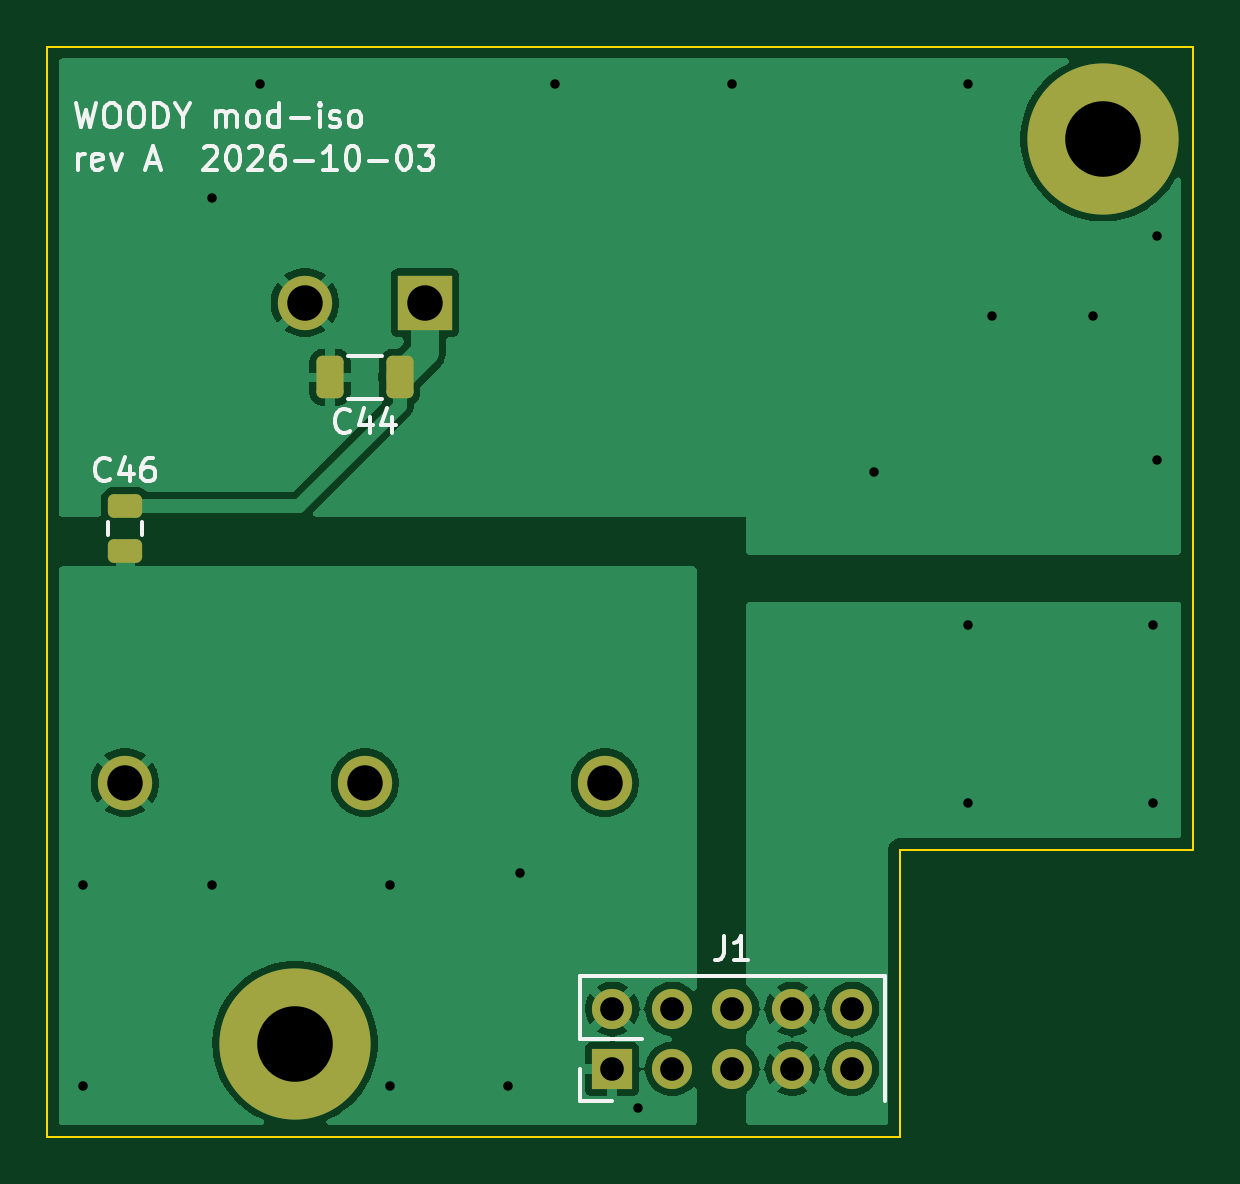
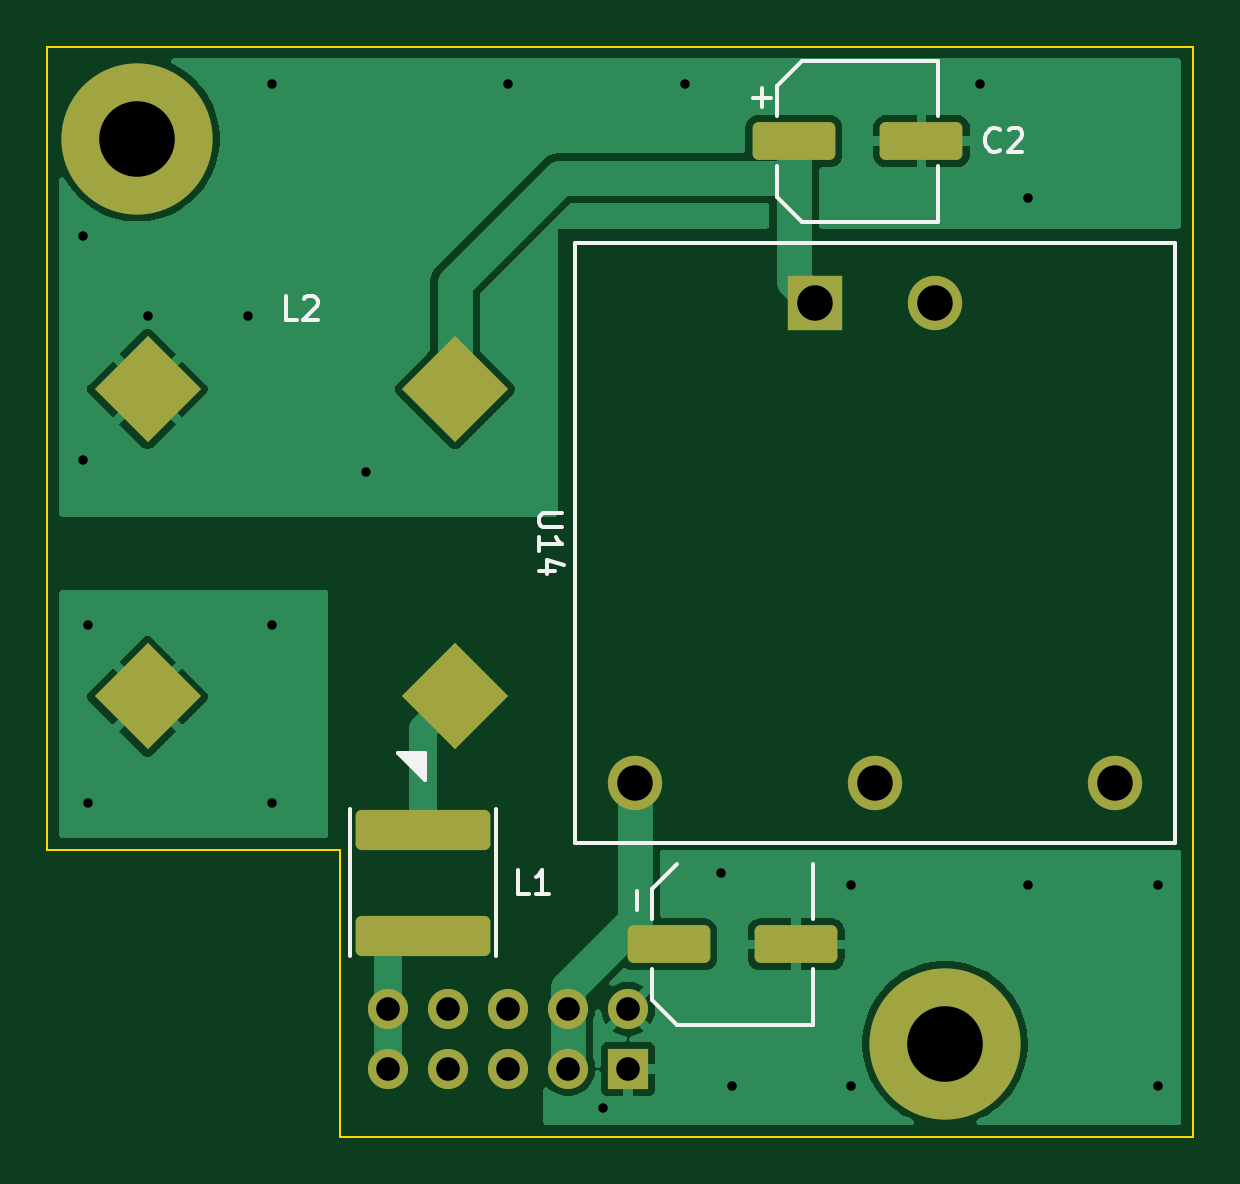
Circuit board: 11 layer files. Board 48.5 x 46.2 mm.
- bottom_copper: module-iso-B_Cu.gbr (24637 bytes)
- bottom_mask: module-iso-B_Mask.gbr (2458 bytes)
- paste: module-iso-B_Paste.gbr (1821 bytes)
- bottom_silk: module-iso-B_Silkscreen.gbr (4921 bytes)
- outline: module-iso-Edge_Cuts.gbr (820 bytes)
- top_copper: module-iso-F_Cu.gbr (38010 bytes)
- top_mask: module-iso-F_Mask.gbr (2024 bytes)
- paste: module-iso-F_Paste.gbr (1387 bytes)
- top_silk: module-iso-F_Silkscreen.gbr (17556 bytes)
- drill: module-iso-NPTH.drl (309 bytes)
- drill: module-iso-PTH.drl (1066 bytes)

=== bottom_copper: module-iso-B_Cu.gbr (24637 bytes, source omitted) ===
=== bottom_mask: module-iso-B_Mask.gbr (2458 bytes, source withheld) ===
=== paste: module-iso-B_Paste.gbr (1821 bytes, source withheld) ===
=== bottom_silk: module-iso-B_Silkscreen.gbr ===
%TF.GenerationSoftware,KiCad,Pcbnew,9.0.9-9.0.9~ubuntu24.04.1*%
%TF.CreationDate,2026-10-05T13:02:08+00:00*%
%TF.ProjectId,module-iso,6d6f6475-6c65-42d6-9973-6f2e6b696361,A*%
%TF.SameCoordinates,Original*%
%TF.FileFunction,Legend,Bot*%
%TF.FilePolarity,Positive*%
%FSLAX46Y46*%
G04 Gerber Fmt 4.6, Leading zero omitted, Abs format (unit mm)*
G04 Created by KiCad (PCBNEW 9.0.9-9.0.9~ubuntu24.04.1) date 2026-10-05 13:02:08*
%MOMM*%
%LPD*%
G01*
G04 APERTURE LIST*
%ADD10C,0.180000*%
%ADD11C,0.150000*%
G04 APERTURE END LIST*
D10*
X69175475Y-70358020D02*
X69223094Y-70405640D01*
X69223094Y-70405640D02*
X69365951Y-70453259D01*
X69365951Y-70453259D02*
X69461189Y-70453259D01*
X69461189Y-70453259D02*
X69604046Y-70405640D01*
X69604046Y-70405640D02*
X69699284Y-70310401D01*
X69699284Y-70310401D02*
X69746903Y-70215163D01*
X69746903Y-70215163D02*
X69794522Y-70024687D01*
X69794522Y-70024687D02*
X69794522Y-69881830D01*
X69794522Y-69881830D02*
X69746903Y-69691354D01*
X69746903Y-69691354D02*
X69699284Y-69596116D01*
X69699284Y-69596116D02*
X69604046Y-69500878D01*
X69604046Y-69500878D02*
X69461189Y-69453259D01*
X69461189Y-69453259D02*
X69365951Y-69453259D01*
X69365951Y-69453259D02*
X69223094Y-69500878D01*
X69223094Y-69500878D02*
X69175475Y-69548497D01*
X68794522Y-69548497D02*
X68746903Y-69500878D01*
X68746903Y-69500878D02*
X68651665Y-69453259D01*
X68651665Y-69453259D02*
X68413570Y-69453259D01*
X68413570Y-69453259D02*
X68318332Y-69500878D01*
X68318332Y-69500878D02*
X68270713Y-69548497D01*
X68270713Y-69548497D02*
X68223094Y-69643735D01*
X68223094Y-69643735D02*
X68223094Y-69738973D01*
X68223094Y-69738973D02*
X68270713Y-69881830D01*
X68270713Y-69881830D02*
X68842141Y-70453259D01*
X68842141Y-70453259D02*
X68223094Y-70453259D01*
X89120713Y-101853259D02*
X89596903Y-101853259D01*
X89596903Y-101853259D02*
X89596903Y-100853259D01*
X88263570Y-101853259D02*
X88834998Y-101853259D01*
X88549284Y-101853259D02*
X88549284Y-100853259D01*
X88549284Y-100853259D02*
X88644522Y-100996116D01*
X88644522Y-100996116D02*
X88739760Y-101091354D01*
X88739760Y-101091354D02*
X88834998Y-101138973D01*
X98916665Y-77568200D02*
X99392855Y-77568200D01*
X99392855Y-77568200D02*
X99392855Y-76568200D01*
X98630950Y-76663438D02*
X98583331Y-76615819D01*
X98583331Y-76615819D02*
X98488093Y-76568200D01*
X98488093Y-76568200D02*
X98249998Y-76568200D01*
X98249998Y-76568200D02*
X98154760Y-76615819D01*
X98154760Y-76615819D02*
X98107141Y-76663438D01*
X98107141Y-76663438D02*
X98059522Y-76758676D01*
X98059522Y-76758676D02*
X98059522Y-76853914D01*
X98059522Y-76853914D02*
X98107141Y-76996771D01*
X98107141Y-76996771D02*
X98678569Y-77568200D01*
X98678569Y-77568200D02*
X98059522Y-77568200D01*
X87698258Y-85761905D02*
X88507781Y-85761905D01*
X88507781Y-85761905D02*
X88603019Y-85809524D01*
X88603019Y-85809524D02*
X88650639Y-85857143D01*
X88650639Y-85857143D02*
X88698258Y-85952381D01*
X88698258Y-85952381D02*
X88698258Y-86142857D01*
X88698258Y-86142857D02*
X88650639Y-86238095D01*
X88650639Y-86238095D02*
X88603019Y-86285714D01*
X88603019Y-86285714D02*
X88507781Y-86333333D01*
X88507781Y-86333333D02*
X87698258Y-86333333D01*
X88698258Y-87333333D02*
X88698258Y-86761905D01*
X88698258Y-87047619D02*
X87698258Y-87047619D01*
X87698258Y-87047619D02*
X87841115Y-86952381D01*
X87841115Y-86952381D02*
X87936353Y-86857143D01*
X87936353Y-86857143D02*
X87983972Y-86761905D01*
X88031591Y-88190476D02*
X88698258Y-88190476D01*
X87650639Y-87952381D02*
X88364924Y-87714286D01*
X88364924Y-87714286D02*
X88364924Y-88333333D01*
D11*
%TO.C,L1*%
X90490000Y-98290000D02*
X90490000Y-104510000D01*
X96710000Y-104510000D02*
X96710000Y-98290000D01*
%TO.C,L2*%
X93517410Y-97040916D02*
X93517410Y-95909545D01*
X94648781Y-95909545D01*
X93517410Y-97040916D01*
G36*
X93517410Y-97040916D02*
G01*
X93517410Y-95909545D01*
X94648781Y-95909545D01*
X93517410Y-97040916D01*
G37*
%TO.C,C2*%
X71790000Y-66590000D02*
X71790000Y-68940000D01*
X71790000Y-73410000D02*
X71790000Y-71060000D01*
X77545563Y-66590000D02*
X71790000Y-66590000D01*
X77545563Y-73410000D02*
X71790000Y-73410000D01*
X78610000Y-67654437D02*
X77545563Y-66590000D01*
X78610000Y-67654437D02*
X78610000Y-68940000D01*
X78610000Y-72345563D02*
X77545563Y-73410000D01*
X78610000Y-72345563D02*
X78610000Y-71060000D01*
X79243750Y-67758750D02*
X79243750Y-68546250D01*
X79637500Y-68152500D02*
X78850000Y-68152500D01*
%TO.C,C45*%
X77090000Y-100590000D02*
X77090000Y-102940000D01*
X77090000Y-107410000D02*
X77090000Y-105060000D01*
X82845563Y-107410000D02*
X77090000Y-107410000D01*
X83910000Y-101654437D02*
X82845563Y-100590000D01*
X83910000Y-101654437D02*
X83910000Y-102940000D01*
X83910000Y-106345563D02*
X82845563Y-107410000D01*
X83910000Y-106345563D02*
X83910000Y-105060000D01*
X84543750Y-101758750D02*
X84543750Y-102546250D01*
%TO.C,U14*%
X61749999Y-74300000D02*
X61749999Y-99700000D01*
X61749999Y-99700000D02*
X87149999Y-99700000D01*
X87149999Y-74300000D02*
X61749999Y-74300000D01*
X87149999Y-99700000D02*
X87149999Y-74300000D01*
%TD*%
M02*

=== outline: module-iso-Edge_Cuts.gbr ===
%TF.GenerationSoftware,KiCad,Pcbnew,9.0.9-9.0.9~ubuntu24.04.1*%
%TF.CreationDate,2026-10-05T13:02:08+00:00*%
%TF.ProjectId,module-iso,6d6f6475-6c65-42d6-9973-6f2e6b696361,A*%
%TF.SameCoordinates,Original*%
%TF.FileFunction,Profile,NP*%
%FSLAX46Y46*%
G04 Gerber Fmt 4.6, Leading zero omitted, Abs format (unit mm)*
G04 Created by KiCad (PCBNEW 9.0.9-9.0.9~ubuntu24.04.1) date 2026-10-05 13:02:08*
%MOMM*%
%LPD*%
G01*
G04 APERTURE LIST*
%TA.AperFunction,Profile*%
%ADD10C,0.100000*%
%TD*%
G04 APERTURE END LIST*
D10*
X61000000Y-66000000D02*
X61000000Y-112150000D01*
X61000000Y-112150000D02*
X97100000Y-112150000D01*
X97100000Y-100015000D02*
X109500000Y-100015000D01*
X97100000Y-112150000D02*
X97100000Y-100015000D01*
X109500000Y-66000000D02*
X61000000Y-66000000D01*
X109500000Y-100015000D02*
X109500000Y-66000000D01*
M02*

=== top_copper: module-iso-F_Cu.gbr (38010 bytes, source omitted) ===
=== top_mask: module-iso-F_Mask.gbr (2024 bytes, source withheld) ===
=== paste: module-iso-F_Paste.gbr (1387 bytes, source withheld) ===
=== top_silk: module-iso-F_Silkscreen.gbr (17556 bytes, source omitted) ===
=== drill: module-iso-NPTH.drl ===
M48
; DRILL file {KiCad 9.0.9-9.0.9~ubuntu24.04.1} date 2026-10-05T13:02:08+0000
; FORMAT={-:-/ absolute / metric / decimal}
; #@! TF.CreationDate,2026-10-05T13:02:08+00:00
; #@! TF.GenerationSoftware,Kicad,Pcbnew,9.0.9-9.0.9~ubuntu24.04.1
; #@! TF.FileFunction,NonPlated,1,2,NPTH
FMAT,2
METRIC
%
G90
G05
M30

=== drill: module-iso-PTH.drl ===
M48
; DRILL file {KiCad 9.0.9-9.0.9~ubuntu24.04.1} date 2026-10-05T13:02:08+0000
; FORMAT={-:-/ absolute / metric / decimal}
; #@! TF.CreationDate,2026-10-05T13:02:08+00:00
; #@! TF.GenerationSoftware,Kicad,Pcbnew,9.0.9-9.0.9~ubuntu24.04.1
; #@! TF.FileFunction,Plated,1,2,PTH
FMAT,2
METRIC
; #@! TA.AperFunction,Plated,PTH,ViaDrill
T1C0.400
; #@! TA.AperFunction,Plated,PTH,ComponentDrill
T2C1.000
; #@! TA.AperFunction,Plated,PTH,ComponentDrill
T3C1.500
; #@! TA.AperFunction,Plated,PTH,ComponentDrill
T4C3.200
%
G90
G05
T1
X62.5Y-101.5
X62.5Y-110.0
X68.0Y-72.4
X68.0Y-101.5
X70.0Y-67.6
X75.5Y-101.5
X75.5Y-110.0
X80.5Y-110.0
X81.0Y-101.0
X82.5Y-67.6
X86.0Y-110.95
X90.0Y-67.6
X96.0Y-84.0
X100.0Y-67.6
X100.0Y-90.5
X100.0Y-98.0
X101.0Y-77.4
X105.26Y-77.4
X107.8Y-90.5
X107.8Y-98.0
X108.0Y-74.0
X108.0Y-83.5
T2
X84.92Y-106.73
X84.92Y-109.27
X87.46Y-106.73
X87.46Y-109.27
X90.0Y-106.73
X90.0Y-109.27
X92.54Y-106.73
X92.54Y-109.27
X95.08Y-106.73
X95.08Y-109.27
T3
X64.29Y-97.16
X71.91Y-76.84
X74.45Y-97.16
X76.99Y-76.84
X84.61Y-97.16
T4
X71.5Y-108.2
X105.7Y-69.9
M30
